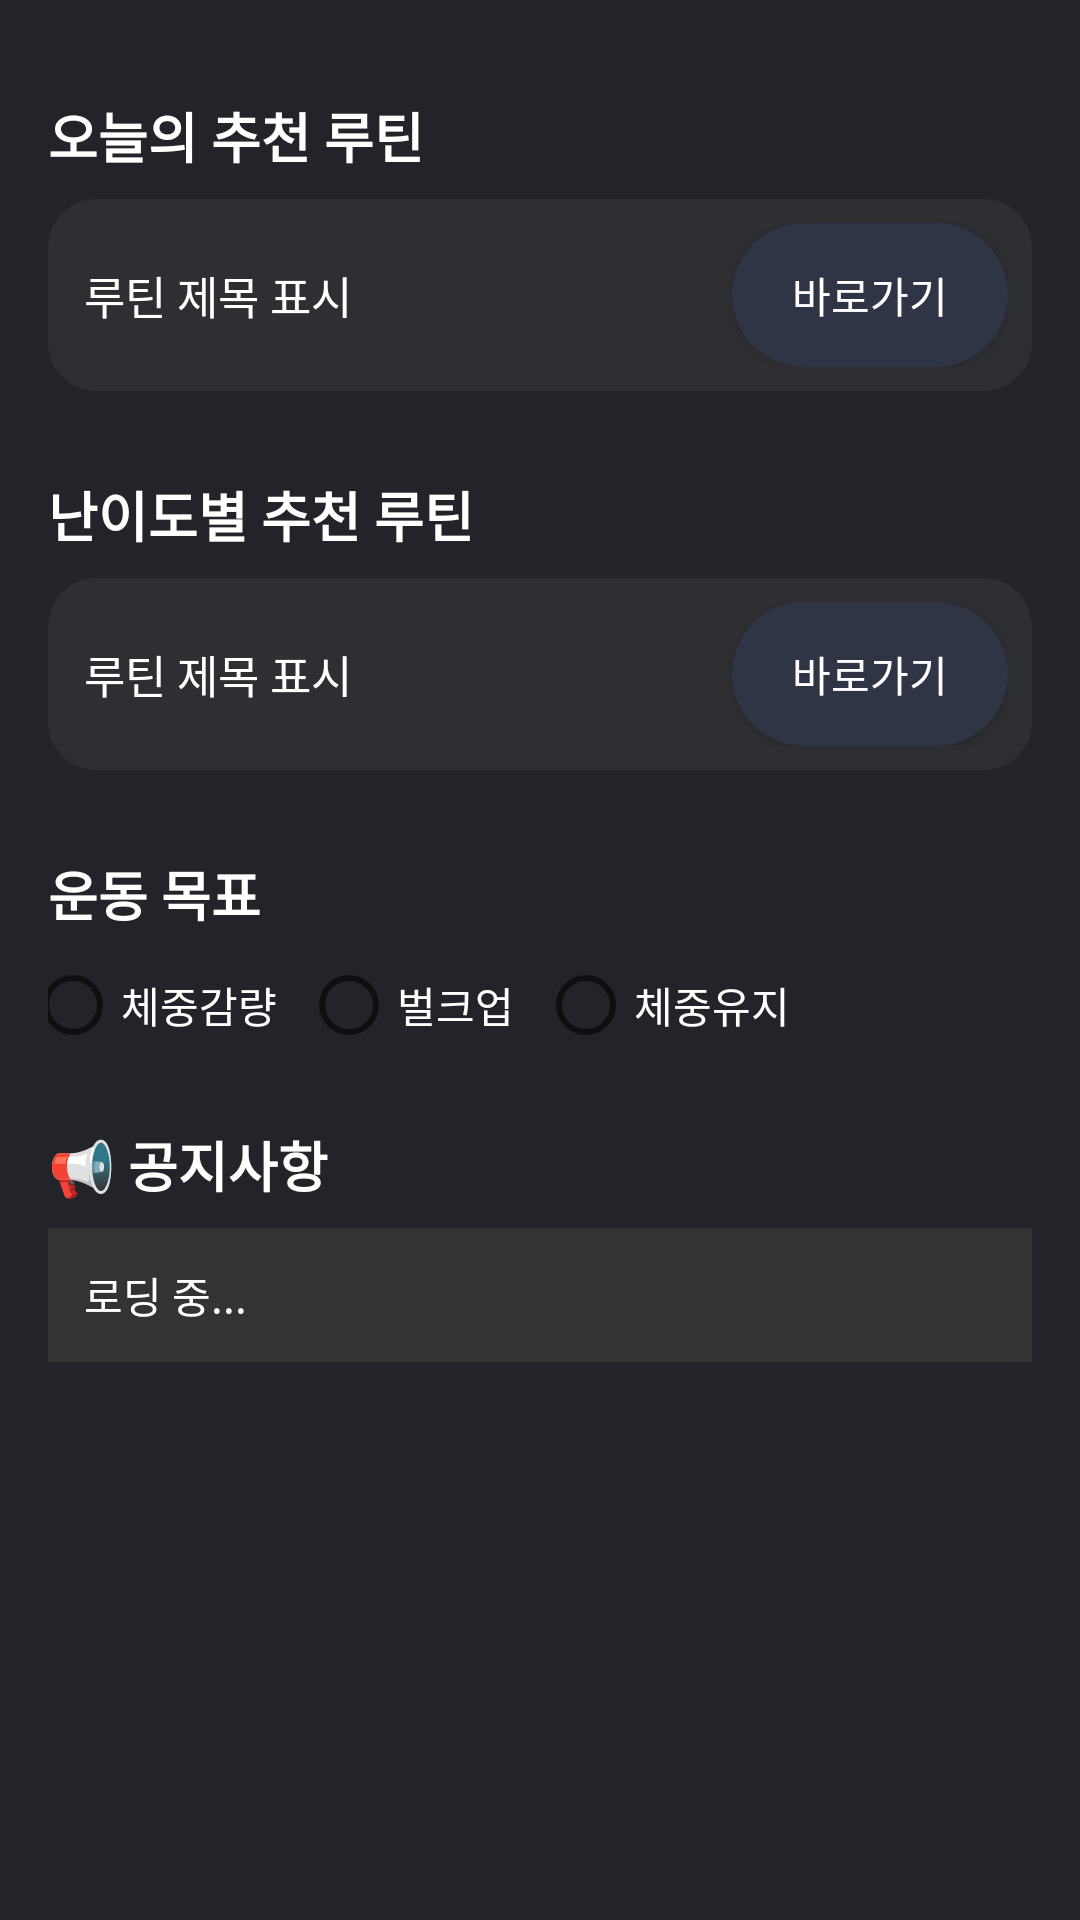

Layout XML and referenced resources for this Android screen:
<!-- AndroidManifest.xml: application theme Theme.MyApplication -->
<!-- res/layout/fragment_home.xml -->
<ScrollView xmlns:android="http://schemas.android.com/apk/res/android"
    android:layout_width="match_parent"
    android:layout_height="match_parent"
    android:background="#232429">

    <LinearLayout
        android:layout_width="match_parent"
        android:layout_height="wrap_content"
        android:orientation="vertical"
        android:padding="16dp">

        
        <TextView
            android:id="@+id/randomRoutineTitle"
            android:layout_width="wrap_content"
            android:layout_height="wrap_content"
            android:textColor="#FFFFFF"
            android:fontFamily="sans-serif"
            android:text="오늘의 추천 루틴"
            android:textSize="18sp"
            android:textStyle="bold"
            android:layout_marginTop="16dp"/>


        <LinearLayout
            android:layout_width="match_parent"
            android:layout_height="wrap_content"
            android:orientation="horizontal"
            android:padding="8dp"
            android:background="@drawable/bg_routine_card"
            android:layout_marginTop="8dp"
            android:layout_marginBottom="4dp"
            android:gravity="center_vertical">

        <TextView
            android:id="@+id/randomRoutineText"
            android:layout_width="0dp"
            android:layout_height="wrap_content"
            android:layout_weight="1"
            android:text="루틴 제목 표시"
            android:textSize="15sp"
            android:textColor="#FFFFFF"
            android:padding="4dp"
            android:layout_marginEnd="8dp"
            android:maxLines="2"
            android:ellipsize="end"
            android:background="@null" />

            <Button
                android:id="@+id/randomRoutineBtn"
                android:layout_width="wrap_content"
                android:layout_height="wrap_content"
                android:text="바로가기"
                android:textColor="@android:color/white"
                android:background="@drawable/button_dark"
                android:paddingHorizontal="20dp"
                android:paddingVertical="8dp"/>
        </LinearLayout>

        
        <TextView
            android:id="@+id/levelRoutineTitle"
            android:layout_width="wrap_content"
            android:layout_height="wrap_content"
            android:textColor="#FFFFFF"
            android:fontFamily="sans-serif"
            android:text="난이도별 추천 루틴"
            android:textSize="18sp"
            android:textStyle="bold"
            android:layout_marginTop="24dp"/>

        <LinearLayout
            android:layout_width="match_parent"
            android:layout_height="wrap_content"
            android:orientation="horizontal"
            android:padding="8dp"
            android:background="@drawable/bg_routine_card"
            android:layout_marginTop="8dp"
            android:layout_marginBottom="4dp"
            android:gravity="center_vertical">

            <TextView
                android:id="@+id/levelRoutineText"
                android:layout_width="0dp"
                android:layout_height="wrap_content"
                android:layout_weight="1"
                android:text="루틴 제목 표시"
                android:textSize="15sp"
                android:textColor="#FFFFFF"
                android:padding="4dp"
                android:layout_marginEnd="8dp"
                android:maxLines="2"
                android:ellipsize="end"
                android:background="@null" />

            <Button
                android:id="@+id/levelRoutineBtn"
                android:layout_width="wrap_content"
                android:layout_height="wrap_content"
                android:text="바로가기"
                android:textColor="@android:color/white"
                android:background="@drawable/button_dark"
                android:paddingHorizontal="20dp"
                android:paddingVertical="8dp"/>
        </LinearLayout>
        
        <TextView
            android:id="@+id/goalTitle"
            android:layout_width="wrap_content"
            android:layout_height="wrap_content"
            android:text="운동 목표"
            android:textSize="18sp"
            android:textStyle="bold"
            android:textColor="@android:color/white"
            android:layout_marginTop="24dp" />

        
        <RadioGroup
            android:id="@+id/goalRadioGroup"
            android:layout_width="match_parent"
            android:layout_height="wrap_content"
            android:orientation="horizontal"
            android:layout_marginTop="8dp"
            android:layout_marginLeft="-8dp"
            >

            <RadioButton
                android:id="@+id/goalWeightLoss"
                android:layout_width="wrap_content"
                android:layout_height="wrap_content"
                android:text="체중감량"
                android:layout_marginEnd="8dp"
                android:textColor="@android:color/white"
                />

            <RadioButton
                android:id="@+id/goalBulkUp"
                android:layout_width="wrap_content"
                android:layout_height="wrap_content"
                android:text="벌크업"
                android:layout_marginEnd="8dp"
                android:textColor="@android:color/white" />

            <RadioButton
                android:id="@+id/goalMaintain"
                android:layout_width="wrap_content"
                android:layout_height="wrap_content"
                android:text="체중유지"
                android:layout_marginEnd="8dp"
                android:textColor="@android:color/white" />
        </RadioGroup>
        <TextView
            android:id="@+id/noticeTitle"
            android:layout_width="wrap_content"
            android:layout_height="wrap_content"
            android:text="📢 공지사항"
            android:textSize="18sp"
            android:textStyle="bold"
            android:textColor="@android:color/white"
            android:layout_marginTop="24dp"
            android:layout_marginBottom="8dp" />

        <TextView
            android:id="@+id/noticeContent"
            android:layout_width="match_parent"
            android:layout_height="wrap_content"
            android:text="로딩 중..."
            android:textSize="14sp"
            android:textColor="@android:color/white"
            android:background="#333333"
            android:padding="12dp"
            android:backgroundTintMode="add"
            android:layout_marginBottom="24dp" />

    </LinearLayout>
</ScrollView>
<!-- resources referenced by this layout -->
<resources>
  <!-- drawable bg_routine_card (drawable) -->
  <shape xmlns:android="http://schemas.android.com/apk/res/android" android:shape="rectangle">
      <solid android:color="#2E2F33"/> 
      <corners android:radius="16dp" />
  </shape>
  <!-- drawable button_dark (drawable) -->
  <shape xmlns:android="http://schemas.android.com/apk/res/android"
      android:shape="rectangle">
      <solid android:color="#2F3545" />
      <corners android:radius="100dp" />
  </shape>
  <style name="Theme.MyApplication" parent="Base.Theme.MyApplication" />
  <style name="Base.Theme.MyApplication" parent="Theme.AppCompat.Light.NoActionBar">
          
          
      </style>
</resources>
